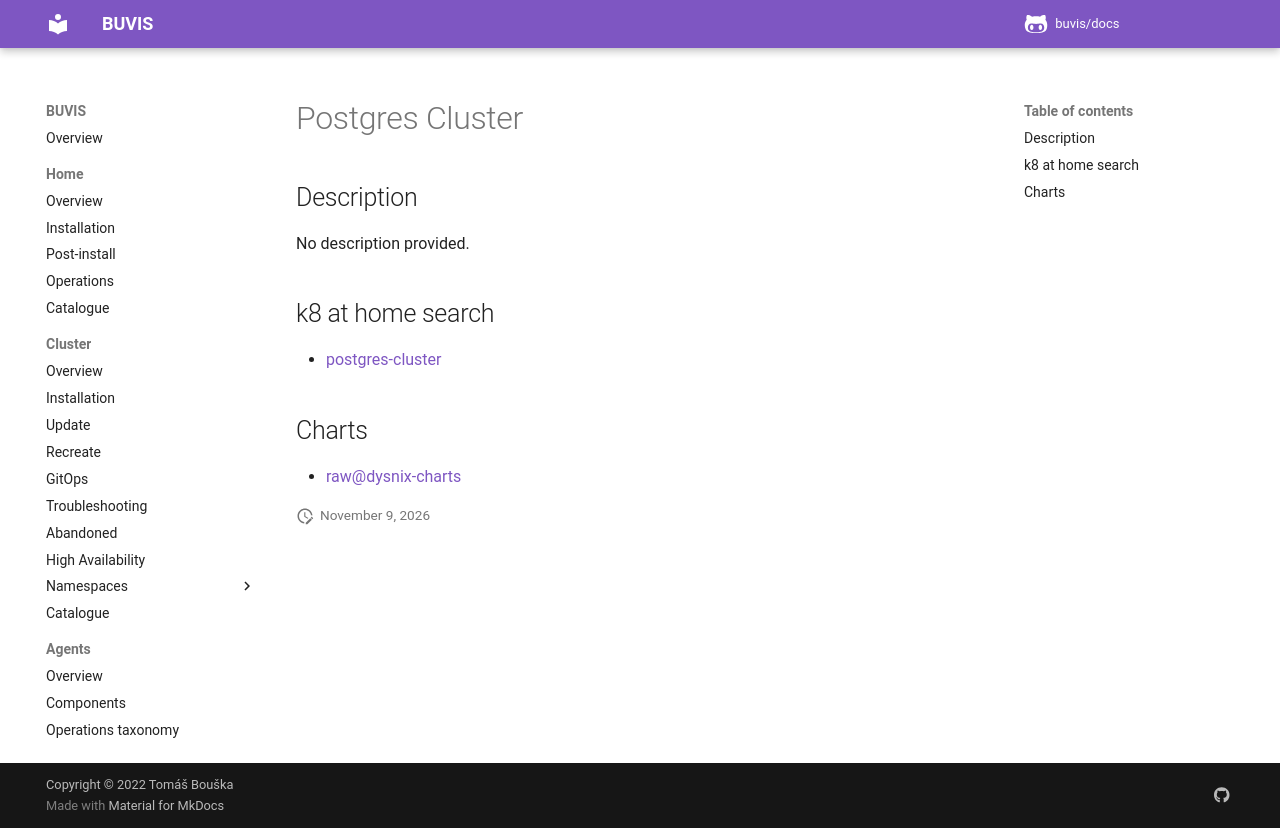

repository: buvis/docs · page: cluster/catalogue/postgres-cluster/index.html · generator: mkdocs

# Postgres Cluster

## Description

No description provided.

## k8 at home search

- [postgres-cluster](https://nanne.dev/k8s-at-home-search/#/postgres-cluster)

## Charts

- [raw@dysnix-charts](https://dysnix.github.io/charts/)
